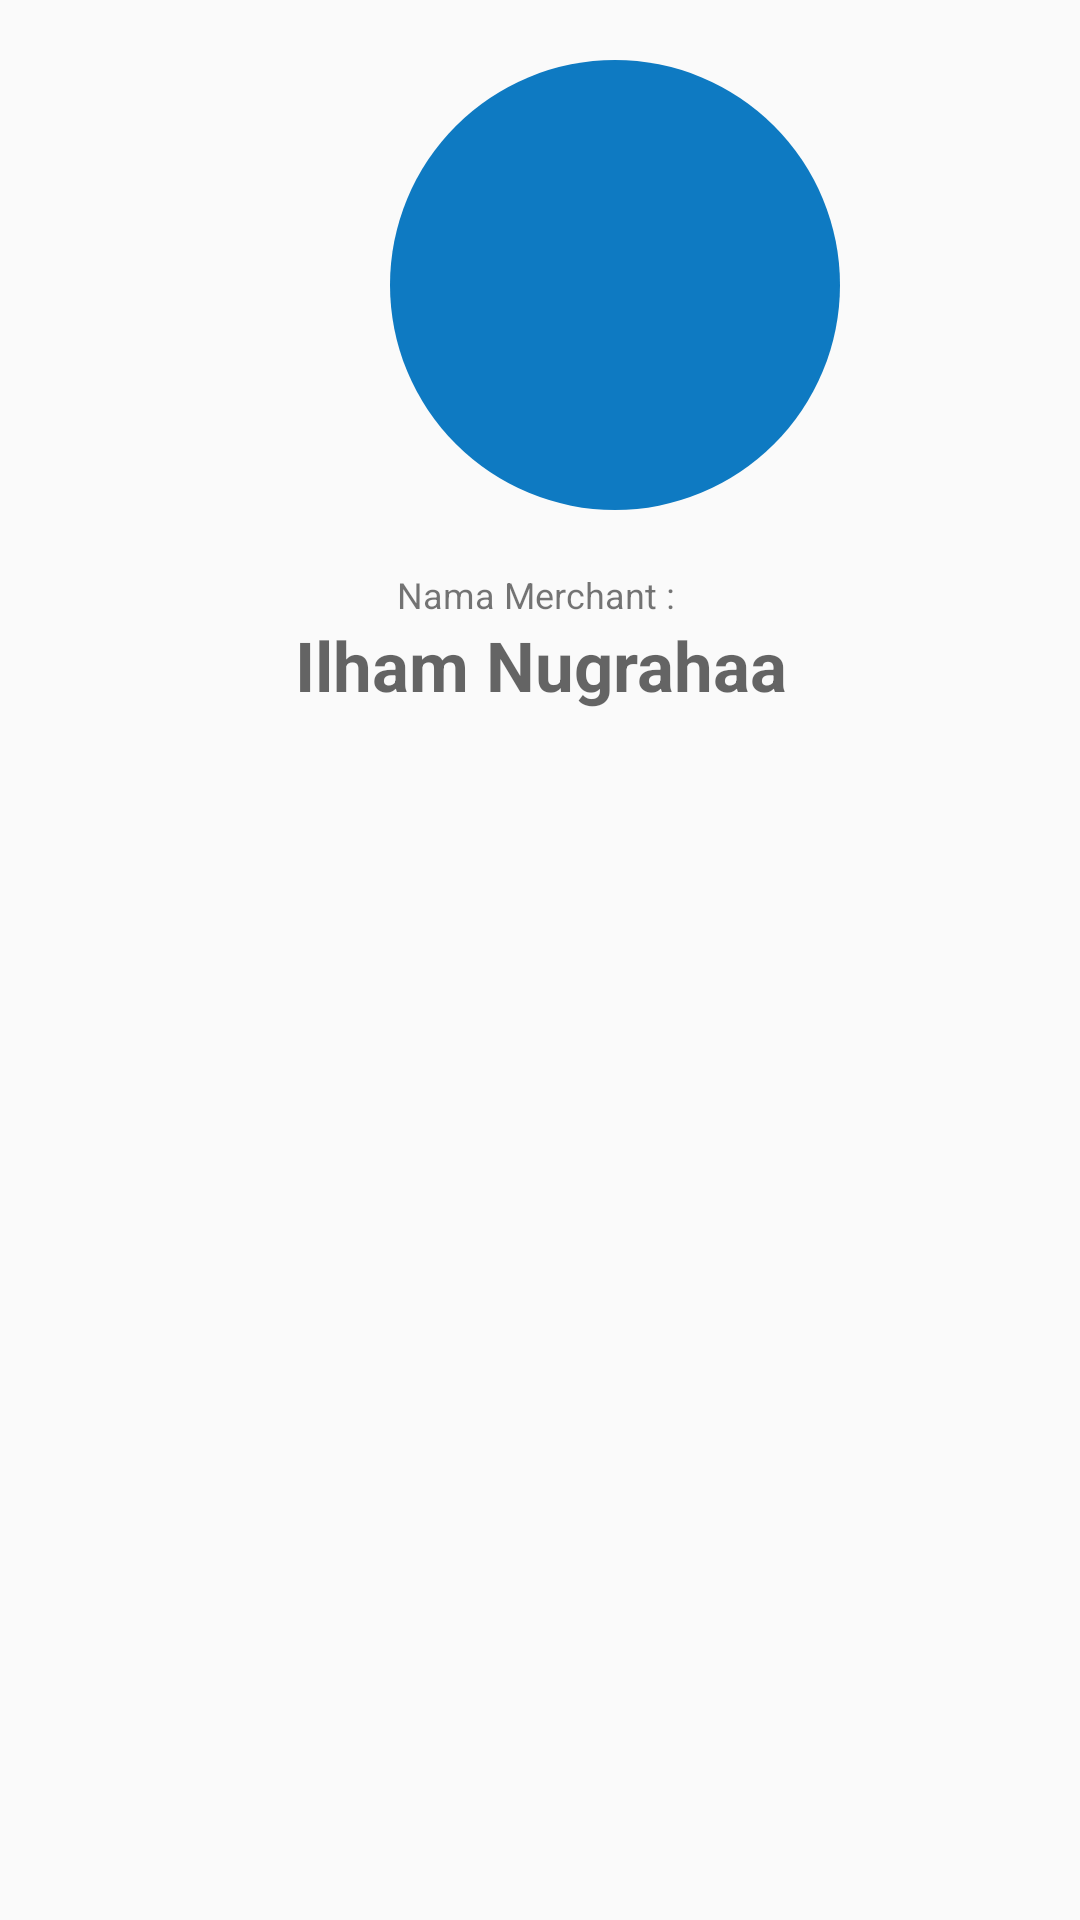

Produce the Android XML layout that renders to this screen, including the resource entries it uses.
<!-- AndroidManifest.xml: application theme AppTheme -->
<!-- res/layout/fragment_profile_merchant.xml -->
<?xml version="1.0" encoding="utf-8"?>
<RelativeLayout xmlns:android="http://schemas.android.com/apk/res/android"
    xmlns:tools="http://schemas.android.com/tools"
    android:layout_width="match_parent"
    android:layout_height="match_parent"
    tools:context=".fragment.ProfileUser">

    <ImageView
        android:id="@+id/img_profile"
        android:layout_width="150dp"
        android:layout_height="150dp"
        android:layout_marginLeft="130dp"
        android:layout_marginTop="20dp"
        android:background="@drawable/circleblue" />

    <RelativeLayout
        android:layout_width="match_parent"
        android:layout_height="match_parent"
        android:layout_below="@id/img_profile"
        android:padding="20dp">

        <TextView
            android:id="@+id/tv_nama"
            android:layout_width="match_parent"
            android:textAlignment="center"
            android:layout_height="wrap_content"
            android:text="Nama Merchant : "
            android:textSize="12sp"
            android:gravity="center_horizontal" />

        <TextView
            android:id="@+id/tv_edit_nama_merchant"
            android:layout_width="match_parent"
            android:textAlignment="center"
            android:layout_height="wrap_content"
            android:hint="Ilham Nugrahaa"
            android:textSize="23sp"
            android:textStyle="bold"
            android:layout_below="@id/tv_nama"
            android:layout_marginBottom="20dp"
            android:gravity="center_horizontal" />

    </RelativeLayout>

</RelativeLayout>
<!-- resources referenced by this layout -->
<resources>
  <!-- drawable circleblue (drawable) -->
  <?xml version="1.0" encoding="utf-8"?>
  <shape xmlns:android="http://schemas.android.com/apk/res/android">
      <corners android:radius="80dp"/>
      <solid android:color="#0e7ac2"/>
  </shape>
  <style name="AppTheme" parent="Theme.AppCompat.Light.NoActionBar">
          
          <item name="colorPrimary">@color/colorPrimary</item>
          <item name="colorPrimaryDark">@color/blue</item>
          <item name="colorAccent">@color/colorAccent</item>
      </style>
  <color name="colorPrimary">#008577</color>
  <color name="blue">#539CFF</color>
  <color name="colorAccent">#D81B60</color>
</resources>
